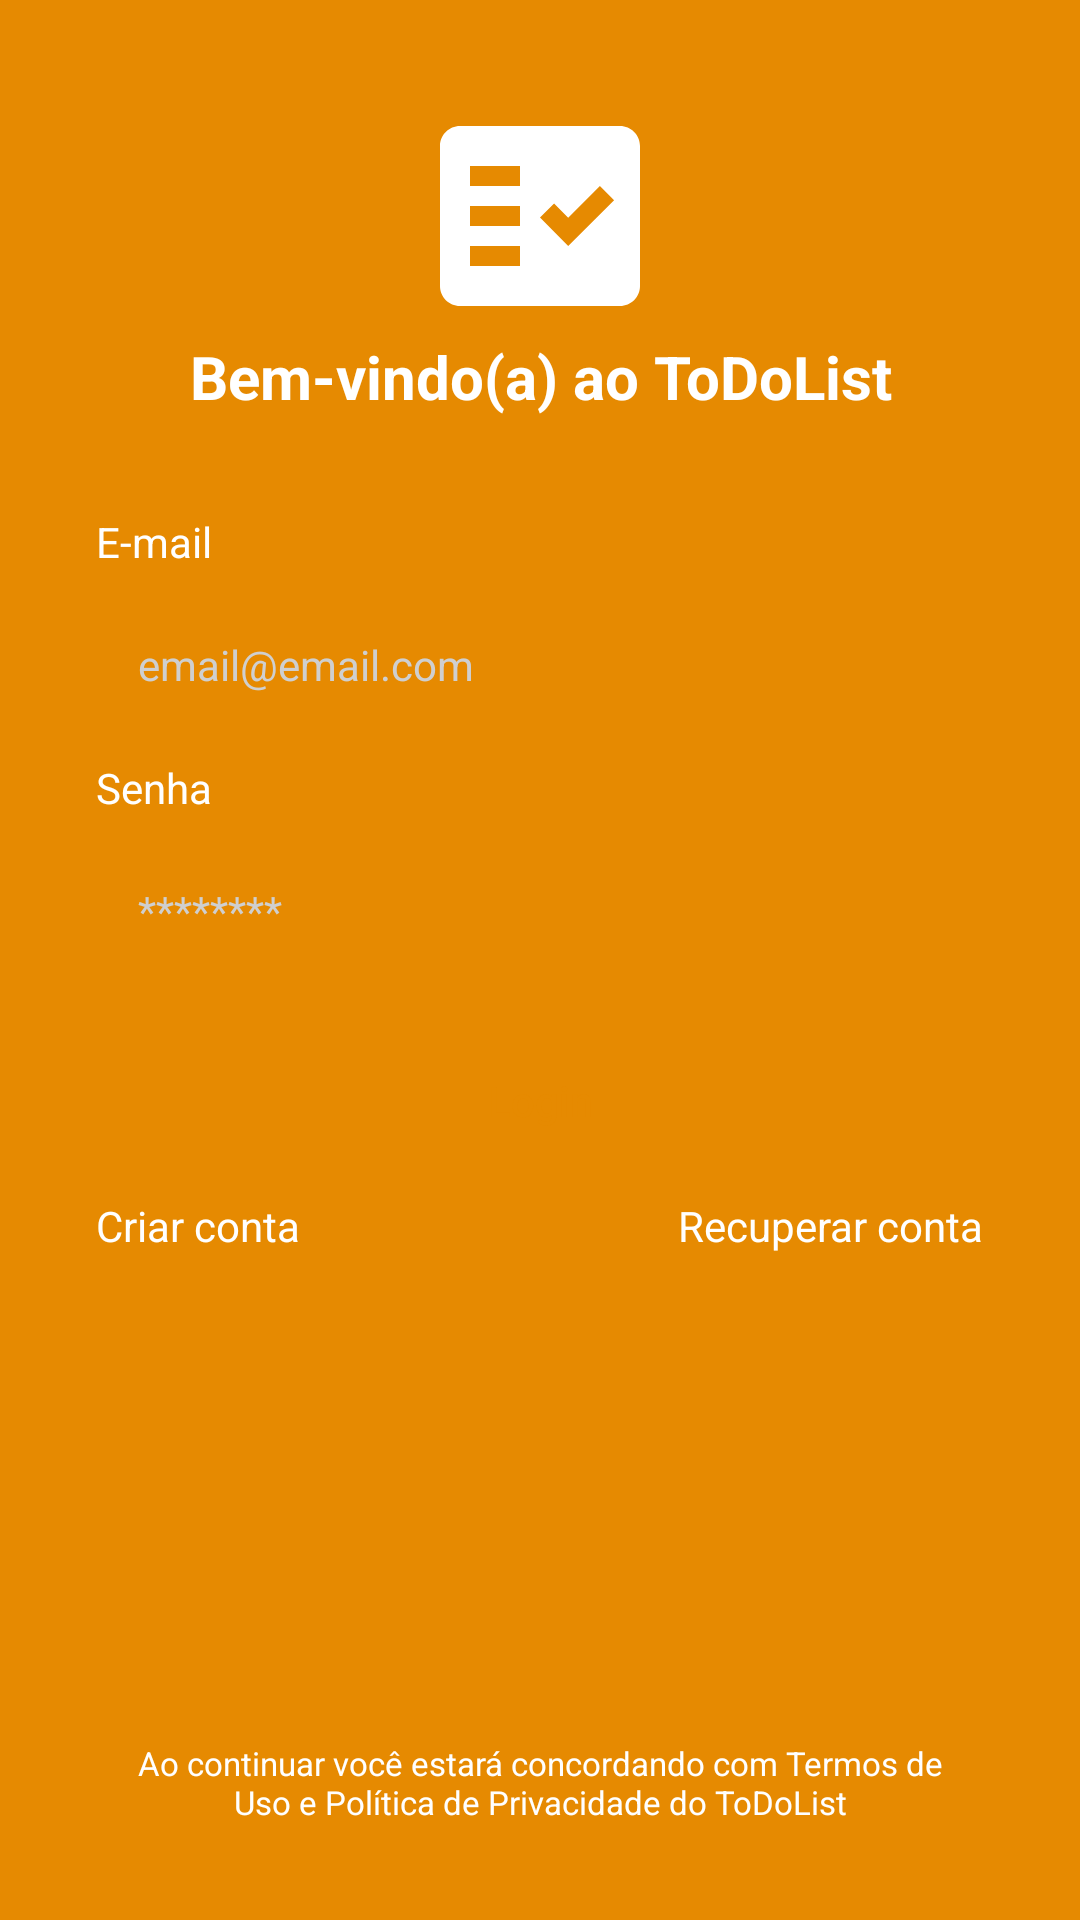

Layout XML and referenced resources for this Android screen:
<!-- AndroidManifest.xml: application theme Theme.ToDoList -->
<!-- res/layout/fragment_login.xml -->
<?xml version="1.0" encoding="utf-8"?>
<ScrollView xmlns:android="http://schemas.android.com/apk/res/android"
    xmlns:app="http://schemas.android.com/apk/res-auto"
    xmlns:tools="http://schemas.android.com/tools"
    android:layout_width="match_parent"
    android:layout_height="match_parent"
    android:fillViewport="true"
    tools:context=".ui.auth.LoginFragment">

    <androidx.constraintlayout.widget.ConstraintLayout
        android:id="@+id/main_constraint_layout"
        android:layout_width="match_parent"
        android:layout_height="wrap_content"
        android:padding="32dp">

        <androidx.constraintlayout.widget.ConstraintLayout
            android:id="@+id/layout_welcome"
            android:layout_width="match_parent"
            android:layout_height="wrap_content"
            app:layout_constraintEnd_toEndOf="parent"
            app:layout_constraintStart_toStartOf="parent"
            app:layout_constraintTop_toTopOf="parent">

            <ImageView
                android:id="@+id/image_view_icon_app"
                android:layout_width="80dp"
                android:layout_height="80dp"
                android:background="@drawable/ic_todolist_white"
                android:backgroundTint="@color/logoHome"
                app:layout_constraintEnd_toEndOf="parent"
                app:layout_constraintStart_toStartOf="parent"
                app:layout_constraintTop_toTopOf="parent"
                tools:ignore="ContentDescription" />

            <TextView
                android:id="@+id/text_welcome_app"
                android:layout_width="match_parent"
                android:layout_height="wrap_content"
                android:gravity="center_horizontal"
                android:text="@string/welcome_app"
                android:textColor="@color/titleHome"
                android:textSize="20sp"
                android:textStyle="bold"
                app:layout_constraintEnd_toEndOf="parent"
                app:layout_constraintStart_toStartOf="parent"
                app:layout_constraintTop_toBottomOf="@id/image_view_icon_app" />

        </androidx.constraintlayout.widget.ConstraintLayout>

        <androidx.constraintlayout.widget.ConstraintLayout
            android:id="@+id/layout_email"
            android:layout_width="match_parent"
            android:layout_height="wrap_content"
            android:layout_marginTop="32dp"
            app:layout_constraintEnd_toEndOf="parent"
            app:layout_constraintStart_toStartOf="parent"
            app:layout_constraintTop_toBottomOf="@id/layout_welcome">

            <TextView
                android:id="@+id/text_email"
                android:layout_width="0dp"
                android:layout_height="wrap_content"
                android:text="@string/text_name_email"
                android:textColor="@color/titleLogin"
                app:layout_constraintStart_toStartOf="parent"
                app:layout_constraintTop_toTopOf="@id/layout_email" />

            <EditText
                android:id="@+id/edit_text_email"
                android:layout_width="match_parent"
                android:layout_height="wrap_content"
                android:layout_marginTop="8dp"
                android:background="@drawable/bg_text"
                android:hint="@string/placeholder_email"
                android:inputType="textEmailAddress"
                android:padding="14dp"
                android:textColor="@color/black"
                android:textColorHint="@color/weak_gray"
                android:textSize="14sp"
                app:layout_constraintStart_toStartOf="parent"
                app:layout_constraintTop_toBottomOf="@id/text_email"
                tools:ignore="Autofill" />

        </androidx.constraintlayout.widget.ConstraintLayout>

        <androidx.constraintlayout.widget.ConstraintLayout
            android:id="@+id/layout_password"
            android:layout_width="match_parent"
            android:layout_height="wrap_content"
            android:layout_marginTop="8dp"
            app:layout_constraintEnd_toEndOf="parent"
            app:layout_constraintStart_toStartOf="parent"
            app:layout_constraintTop_toBottomOf="@id/layout_email">

            <TextView
                android:id="@+id/text_password"
                android:layout_width="0dp"
                android:layout_height="wrap_content"
                android:text="@string/text_name_password"
                android:textColor="@color/titleLogin"
                app:layout_constraintStart_toStartOf="parent"
                app:layout_constraintTop_toTopOf="parent" />

            <EditText
                android:id="@+id/edit_text_password"
                android:layout_width="match_parent"
                android:layout_height="wrap_content"
                android:layout_marginTop="8dp"
                android:background="@drawable/bg_text"
                android:hint="@string/placeholder_password"
                android:inputType="textPassword"
                android:padding="14dp"
                android:textColor="@color/black"
                android:textColorHint="@color/weak_gray"
                android:textSize="14sp"
                app:layout_constraintStart_toStartOf="parent"
                app:layout_constraintTop_toBottomOf="@id/text_password"
                tools:ignore="Autofill" />

        </androidx.constraintlayout.widget.ConstraintLayout>

        <androidx.constraintlayout.widget.ConstraintLayout
            android:id="@+id/layout_button"
            android:layout_width="match_parent"
            android:layout_height="wrap_content"
            android:layout_marginTop="16dp"
            app:layout_constraintStart_toStartOf="parent"
            app:layout_constraintTop_toBottomOf="@id/layout_password">

            <Button
                android:id="@+id/button_login"
                android:layout_width="match_parent"
                android:layout_height="wrap_content"
                android:background="@drawable/bg_button"
                android:text="@string/button_login"
                android:textAllCaps="false"
                android:textColor="@color/buttons"
                app:backgroundTint="@null"
                app:layout_constraintStart_toStartOf="parent"
                app:layout_constraintTop_toTopOf="parent" />

        </androidx.constraintlayout.widget.ConstraintLayout>

        <androidx.constraintlayout.widget.ConstraintLayout
            android:id="@+id/layout_create_recover_account"
            android:layout_width="match_parent"
            android:layout_height="wrap_content"
            android:layout_marginTop="8dp"
            app:layout_constraintStart_toStartOf="parent"
            app:layout_constraintTop_toBottomOf="@id/layout_button">

            <TextView
                android:id="@+id/button_create_account"
                android:layout_width="0dp"
                android:layout_height="match_parent"
                android:text="@string/button_create_account"
                android:textColor="@color/titleLogin"
                app:layout_constraintBottom_toBottomOf="parent"
                app:layout_constraintStart_toStartOf="parent"
                app:layout_constraintTop_toTopOf="parent" />

            <TextView
                android:id="@+id/button_recover_account"
                android:layout_width="0dp"
                android:layout_height="match_parent"
                android:text="@string/button_recover_account"
                android:textColor="@color/titleLogin"
                app:layout_constraintBottom_toBottomOf="parent"
                app:layout_constraintEnd_toEndOf="parent"
                app:layout_constraintTop_toTopOf="parent" />

        </androidx.constraintlayout.widget.ConstraintLayout>

        <ProgressBar
            android:id="@+id/progress_bar"
            android:layout_width="wrap_content"
            android:layout_height="wrap_content"
            android:indeterminateTint="@color/progressBar"
            android:visibility="invisible"
            app:layout_constraintEnd_toEndOf="parent"
            app:layout_constraintStart_toStartOf="parent"
            app:layout_constraintTop_toBottomOf="@id/layout_create_recover_account"
            tools:visibility="visible" />

        <TextView
            android:layout_width="0dp"
            android:layout_height="wrap_content"
            android:gravity="center_horizontal"
            android:text="@string/text_terms_app"
            android:textColor="@color/titleHome"
            android:textSize="11sp"
            app:layout_constraintBottom_toBottomOf="parent"
            app:layout_constraintEnd_toEndOf="parent"
            app:layout_constraintStart_toStartOf="parent" />

    </androidx.constraintlayout.widget.ConstraintLayout>

</ScrollView>
<!-- resources referenced by this layout -->
<resources>
  <color name="black">#FF000000</color>
  <color name="buttons">#E68A01</color>
  <color name="logoHome">#FFFFFFFF</color>
  <color name="progressBar">#FFFFFFFF</color>
  <color name="titleHome">#FFFFFFFF</color>
  <color name="titleLogin">#FFFFFFFF</color>
  <color name="weak_gray">#CFCFCF</color>
  <!-- drawable ic_todolist_white (drawable) -->
  <vector xmlns:android="http://schemas.android.com/apk/res/android"
      xmlns:tools="http://schemas.android.com/tools"
      android:width="24dp"
      android:height="24dp"
      android:tint="#FFFFFF"
      android:viewportWidth="24"
      android:viewportHeight="24">
      <path
          android:fillColor="@android:color/white"
          android:fillType="evenOdd"
          android:pathData="M20,3H4C2.9,3 2,3.9 2,5v14c0,1.1 0.9,2 2,2h16c1.1,0 2,-0.9 2,-2V5C22,3.9 21.1,3 20,3zM10,17H5v-2h5V17zM10,13H5v-2h5V13zM10,9H5V7h5V9zM14.82,15L12,12.16l1.41,-1.41l1.41,1.42L17.99,9l1.42,1.42L14.82,15z"
          tools:ignore="VectorRaster" />
  </vector>
  <string name="button_create_account">Criar conta</string>
  <string name="button_login">Login</string>
  <string name="button_recover_account">Recuperar conta</string>
  <string name="placeholder_email">email@email.com</string>
  <string name="placeholder_password">********</string>
  <string name="text_name_email">E-mail</string>
  <string name="text_name_password">Senha</string>
  <string name="text_terms_app">Ao continuar você estará concordando com Termos de\nUso e Política de Privacidade do ToDoList</string>
  <string name="welcome_app">Bem-vindo(a) ao ToDoList</string>
  <style name="Theme.ToDoList" parent="Theme.MaterialComponents.Light.NoActionBar">
          <item name="windowActionBar">false</item>
          <item name="windowNoTitle">true</item>
          
          <item name="colorPrimary">@color/default_color_app</item>
          <item name="colorPrimaryVariant">@color/default_color_app</item>
          <item name="colorOnPrimary">@color/white</item>
          
          <item name="colorSecondary">@color/default_color_app</item>
          <item name="colorSecondaryVariant">@color/default_color_app</item>
          <item name="colorOnSecondary">@color/black</item>
          
          <item name="android:statusBarColor">?attr/colorPrimaryVariant</item>
  
          <item name="android:windowBackground">@color/default_color_app</item>
      </style>
  <color name="default_color_app">#E68A01</color>
  <color name="white">#FFFFFFFF</color>
</resources>
